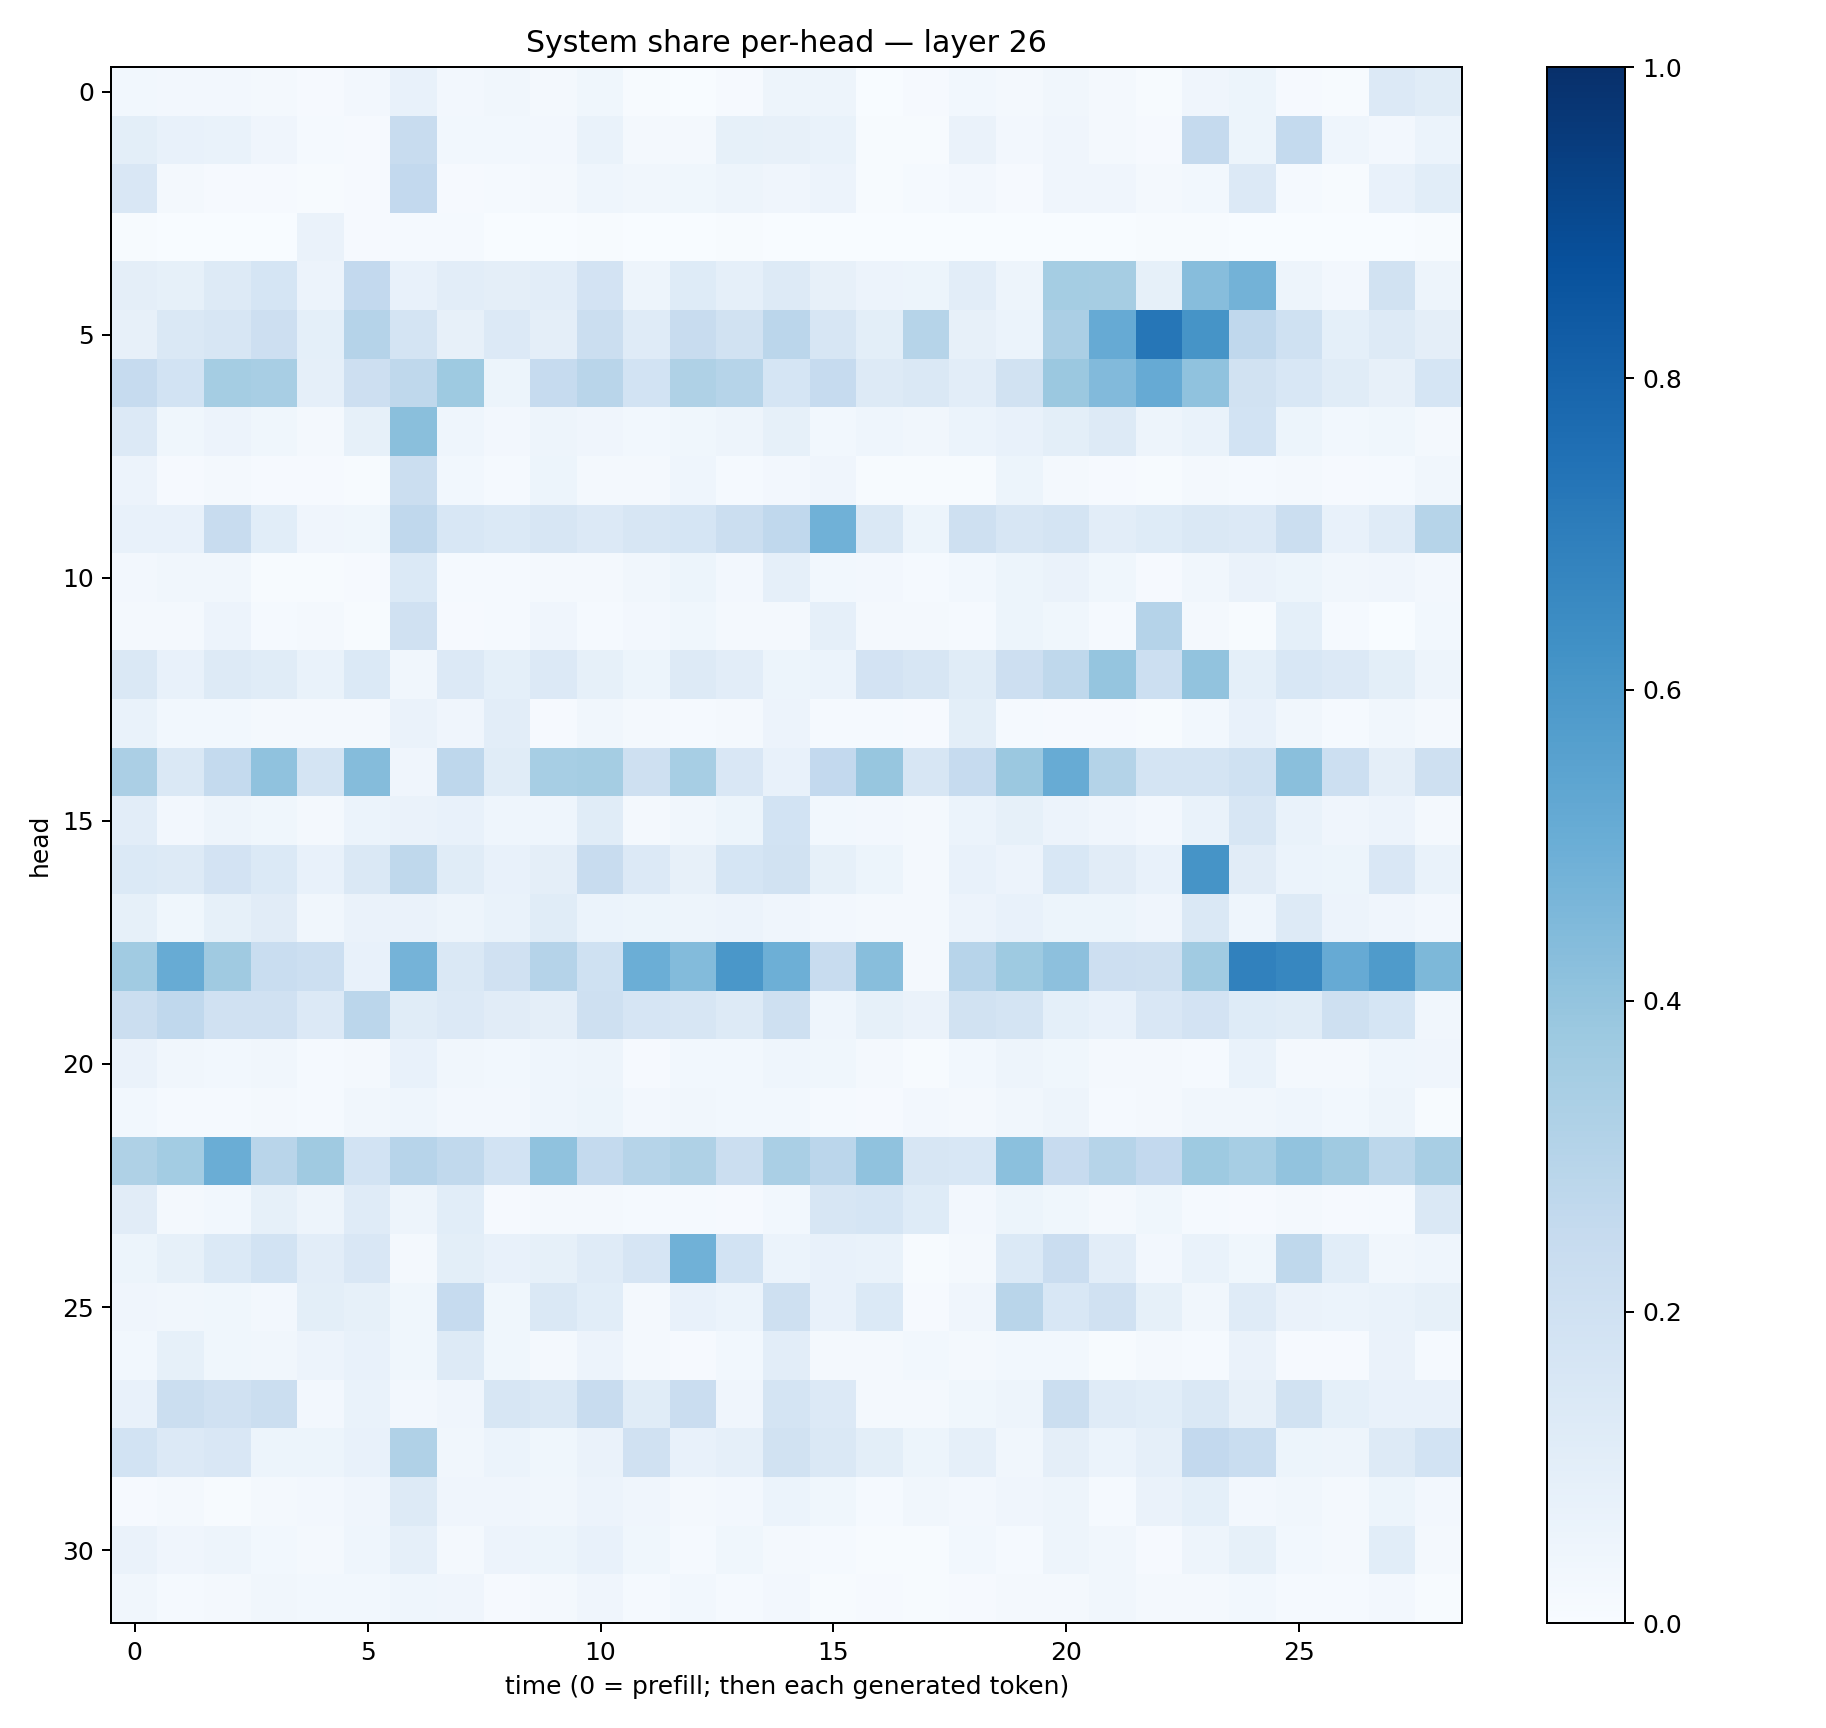

Data behind this chart, as committed beside it:
0.02989489, 0.025997631, 0.026822492, 0.017874112, 0.008695567, 0.026360834, 0.07342594, 0.025042353, 0.032483414, 0.020448321, 0.03802449, 0.006759364, 0.0023936923, 0.0110412855, 0.047129184, 0.04864115, 0.0038253302, 0.009486024, 0.03105321, 0.021291964, 0.033421963, 0.017335182, 0.0075637614, 0.041064713
0.1014, 0.07357, 0.06676, 0.04008, 0.01176, 0.008594, 0.2394, 0.02764, 0.02932, 0.02521, 0.06762, 0.02175, 0.02149, 0.08536, 0.07929, 0.06942, 0.006874, 0.006123, 0.06385, 0.02536, 0.03986, 0.0186, 0.00964, 0.2538
0.1497, 0.0182, 0.008473, 0.0107, 0.005286, 0.01144, 0.2591, 0.01058, 0.01363, 0.02089, 0.04304, 0.03284, 0.03698, 0.04804, 0.04151, 0.05555, 0.006636, 0.01419, 0.02712, 0.01013, 0.04177, 0.04269, 0.0227, 0.02965
0.005149, 0.001832, 0.002527, 0.001222, 0.06618, 0.008316, 0.01478, 0.01297, 0.002723, 0.002147, 0.005971, 0.001992, 0.002913, 0.003989, 0.0008747, 0.002256, 0.002984, 0.002751, 0.003154, 0.003713, 0.001849, 0.002587, 0.004033, 0.004121
0.09485, 0.08368, 0.1252, 0.1705, 0.05705, 0.2594, 0.07372, 0.1033, 0.09738, 0.1025, 0.1812, 0.04942, 0.1213, 0.08834, 0.1261, 0.08028, 0.05756, 0.05401, 0.1047, 0.04905, 0.354, 0.3502, 0.08331, 0.4329
0.07831, 0.1468, 0.1613, 0.2118, 0.09273, 0.3026, 0.1728, 0.07906, 0.1336, 0.09751, 0.2257, 0.121, 0.2398, 0.1945, 0.2845, 0.1565, 0.09898, 0.2979, 0.07863, 0.05982, 0.3345, 0.5127, 0.7285, 0.6106
0.2476, 0.1851, 0.354, 0.3411, 0.08595, 0.2117, 0.2728, 0.3739, 0.05378, 0.2485, 0.2919, 0.1849, 0.3213, 0.3001, 0.1703, 0.2469, 0.1324, 0.1469, 0.1026, 0.1881, 0.3799, 0.4422, 0.5122, 0.4081
0.1362, 0.03557, 0.05731, 0.03538, 0.01891, 0.08571, 0.4249, 0.0435, 0.02508, 0.04689, 0.04179, 0.02749, 0.03874, 0.04927, 0.08291, 0.02796, 0.04514, 0.03443, 0.06013, 0.07311, 0.09895, 0.1261, 0.04974, 0.06836
0.05755, 0.0117, 0.01799, 0.009085, 0.009124, 0.006686, 0.2194, 0.03002, 0.01252, 0.05459, 0.02155, 0.01847, 0.04446, 0.01471, 0.02729, 0.04246, 0.006593, 0.006486, 0.007402, 0.05151, 0.02109, 0.007901, 0.006887, 0.01795
0.07208, 0.07637, 0.2403, 0.1083, 0.04214, 0.03585, 0.2684, 0.1543, 0.1376, 0.1607, 0.1337, 0.1633, 0.1695, 0.2196, 0.2695, 0.4848, 0.1424, 0.05115, 0.2043, 0.1629, 0.1751, 0.1047, 0.1222, 0.1472
0.02699, 0.03387, 0.03222, 0.007042, 0.004708, 0.01016, 0.1369, 0.0139, 0.01545, 0.02079, 0.02319, 0.03381, 0.05445, 0.02353, 0.08707, 0.02971, 0.02471, 0.01269, 0.02955, 0.05155, 0.06334, 0.03847, 0.01077, 0.03215
0.02139, 0.02199, 0.05633, 0.0139, 0.02066, 0.007501, 0.1965, 0.009837, 0.01352, 0.03967, 0.01324, 0.02725, 0.0365, 0.01991, 0.02157, 0.08696, 0.01858, 0.01654, 0.01422, 0.05301, 0.03618, 0.01547, 0.3019, 0.0218
0.148, 0.07578, 0.1255, 0.1138, 0.06894, 0.1377, 0.03466, 0.1349, 0.09337, 0.1363, 0.08395, 0.05148, 0.131, 0.1055, 0.05328, 0.06174, 0.1832, 0.1564, 0.1156, 0.2126, 0.2716, 0.3955, 0.2175, 0.4041
0.06708, 0.02806, 0.02829, 0.01994, 0.01677, 0.01917, 0.06544, 0.03954, 0.1038, 0.01081, 0.03178, 0.01742, 0.01296, 0.01793, 0.05735, 0.01461, 0.01447, 0.01087, 0.1002, 0.01274, 0.01048, 0.009594, 0.006987, 0.03099
0.3349, 0.1434, 0.2574, 0.4071, 0.1747, 0.4348, 0.04054, 0.2735, 0.1161, 0.3455, 0.354, 0.207, 0.3469, 0.1505, 0.07423, 0.2581, 0.3911, 0.1618, 0.2489, 0.3801, 0.5115, 0.3081, 0.1752, 0.1777
0.1051, 0.02637, 0.04874, 0.0362, 0.0159, 0.05969, 0.06341, 0.07721, 0.04468, 0.04302, 0.1147, 0.01657, 0.03149, 0.05336, 0.1861, 0.03014, 0.02707, 0.01806, 0.05981, 0.08268, 0.05851, 0.04087, 0.02732, 0.06866
0.1376, 0.1305, 0.1806, 0.1401, 0.07376, 0.1446, 0.2725, 0.1163, 0.07735, 0.09376, 0.2383, 0.1352, 0.08181, 0.1715, 0.1935, 0.08392, 0.0513, 0.02145, 0.07631, 0.05725, 0.153, 0.1108, 0.07203, 0.6109
0.08592, 0.0365, 0.08232, 0.1111, 0.03256, 0.06539, 0.06372, 0.04818, 0.06711, 0.1154, 0.06239, 0.05346, 0.04757, 0.05522, 0.04028, 0.02539, 0.01794, 0.01866, 0.05598, 0.07413, 0.05216, 0.05364, 0.04192, 0.1478
0.3639, 0.5101, 0.3684, 0.2315, 0.2158, 0.0771, 0.4747, 0.1451, 0.1955, 0.3029, 0.2006, 0.4998, 0.4379, 0.6007, 0.4949, 0.2411, 0.4269, 0.01663, 0.2936, 0.3745, 0.4171, 0.2134, 0.2043, 0.3648
0.226, 0.2688, 0.1981, 0.1992, 0.1335, 0.2849, 0.1159, 0.1345, 0.1098, 0.09692, 0.2072, 0.167, 0.1602, 0.1327, 0.2061, 0.04588, 0.08355, 0.06441, 0.1906, 0.1725, 0.09295, 0.07137, 0.1499, 0.183
0.06325, 0.03291, 0.0282, 0.0344, 0.01387, 0.0213, 0.0756, 0.03216, 0.03009, 0.0447, 0.04843, 0.009831, 0.03048, 0.02972, 0.04608, 0.03586, 0.01923, 0.007802, 0.02738, 0.05019, 0.03905, 0.01917, 0.01686, 0.01472
0.0282, 0.01326, 0.01323, 0.01838, 0.01389, 0.03484, 0.04638, 0.02577, 0.02373, 0.0443, 0.05351, 0.02496, 0.03158, 0.02864, 0.03055, 0.01321, 0.01139, 0.0273, 0.02182, 0.0335, 0.04744, 0.01543, 0.0223, 0.03504
0.3237, 0.3562, 0.5036, 0.2927, 0.3703, 0.1869, 0.294, 0.2621, 0.1857, 0.4089, 0.255, 0.2989, 0.3209, 0.2194, 0.3362, 0.2845, 0.4095, 0.1622, 0.1549, 0.4211, 0.2453, 0.3002, 0.2586, 0.3715
0.1126, 0.0221, 0.03007, 0.0839, 0.04701, 0.1176, 0.04869, 0.1077, 0.01068, 0.0228, 0.02215, 0.01481, 0.01271, 0.008161, 0.02887, 0.1575, 0.1695, 0.1242, 0.0245, 0.05253, 0.03686, 0.02035, 0.03762, 0.01524
0.05408, 0.08218, 0.1402, 0.1856, 0.1042, 0.1522, 0.02015, 0.09984, 0.07044, 0.08446, 0.1179, 0.1646, 0.4857, 0.1845, 0.06228, 0.07324, 0.06947, 0.00506, 0.02342, 0.1398, 0.23, 0.1043, 0.02493, 0.06645
0.03955, 0.03475, 0.03603, 0.02514, 0.1003, 0.08466, 0.03774, 0.2463, 0.03576, 0.1443, 0.1083, 0.02078, 0.07782, 0.06093, 0.2034, 0.07676, 0.1395, 0.01005, 0.04, 0.2892, 0.154, 0.1966, 0.08494, 0.03139
0.03047, 0.08236, 0.03684, 0.03344, 0.05749, 0.07439, 0.03678, 0.1311, 0.03655, 0.01884, 0.05532, 0.0186, 0.01053, 0.02877, 0.1023, 0.01622, 0.01712, 0.03099, 0.02181, 0.02758, 0.02737, 0.007612, 0.01964, 0.01215
0.07278, 0.2197, 0.1965, 0.2249, 0.02375, 0.06838, 0.02375, 0.04094, 0.1621, 0.1456, 0.2366, 0.1141, 0.2275, 0.04164, 0.172, 0.133, 0.01865, 0.01607, 0.03828, 0.04865, 0.2197, 0.1191, 0.1061, 0.1474
0.1862, 0.1333, 0.1503, 0.05436, 0.05327, 0.07634, 0.318, 0.03125, 0.05934, 0.0378, 0.06572, 0.1981, 0.07383, 0.08869, 0.1896, 0.1448, 0.1008, 0.05192, 0.08931, 0.03251, 0.09504, 0.06011, 0.08742, 0.2587
0.009351, 0.01715, 0.007119, 0.02041, 0.02442, 0.03986, 0.1314, 0.04175, 0.04264, 0.03424, 0.05535, 0.04149, 0.0233, 0.02358, 0.0587, 0.03611, 0.013, 0.0315, 0.02543, 0.04135, 0.0504, 0.01219, 0.06616, 0.09315
0.06335, 0.03938, 0.05017, 0.03075, 0.01918, 0.04483, 0.08817, 0.01625, 0.0577, 0.05405, 0.07575, 0.03729, 0.01488, 0.03666, 0.0169, 0.01257, 0.005158, 0.006748, 0.02739, 0.01241, 0.04839, 0.03319, 0.0105, 0.05049
0.03374, 0.01409, 0.01777, 0.03244, 0.02857, 0.0312, 0.04573, 0.03908, 0.009173, 0.01598, 0.04242, 0.01545, 0.02763, 0.01393, 0.02372, 0.005601, 0.0104, 0.004935, 0.009274, 0.01901, 0.02034, 0.03479, 0.01912, 0.02286
